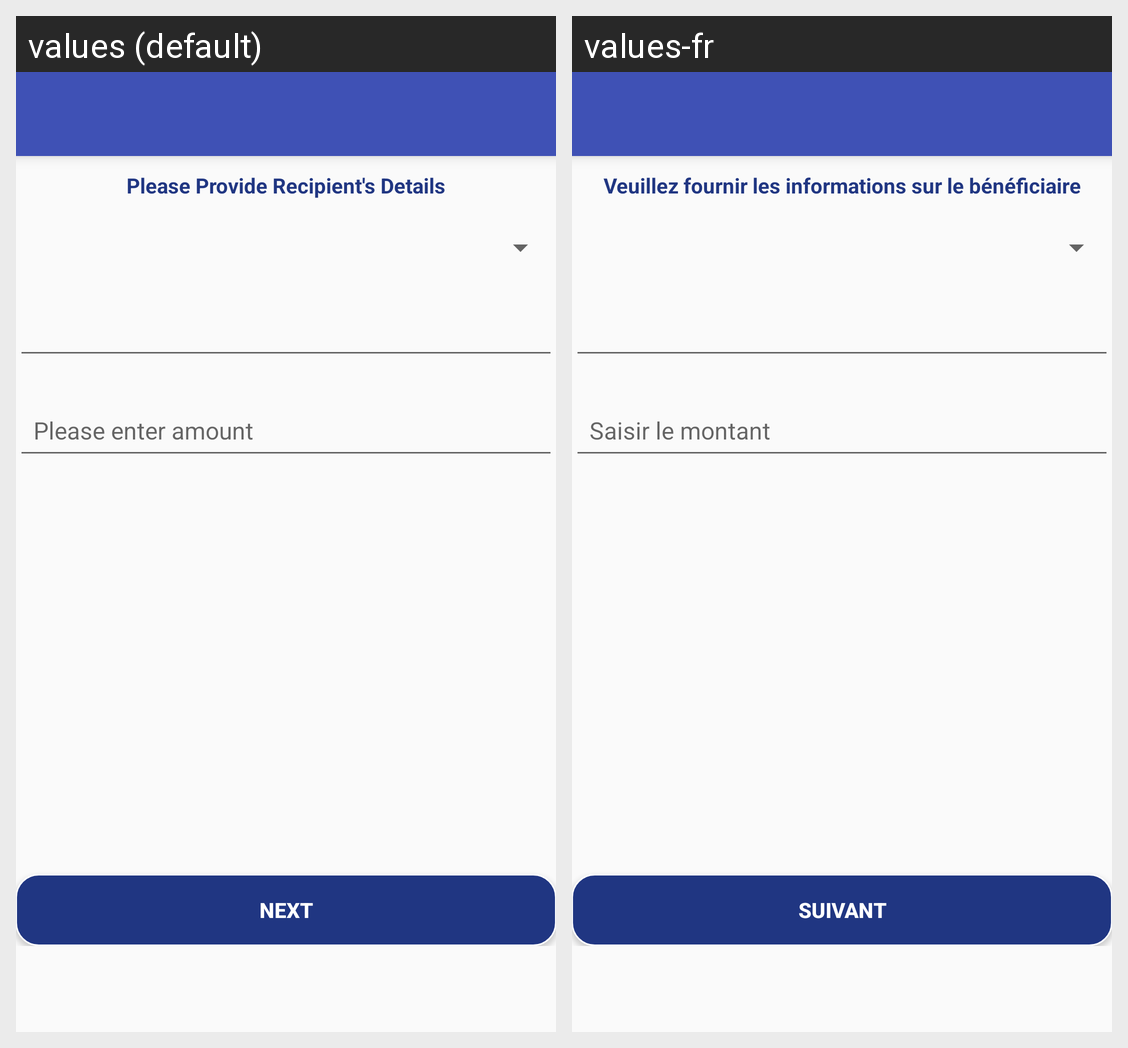

The Android screen above is rendered under two locales of the same app. Produce the string resources it draws, with the default and per-locale values.
Android screen res/layout/cashout_samebranch.xml rendered under 2 locales, left to right: values (default), values-fr. Device: Nexus 5 (rendered at 1080×1920; each locale shown at half size, 540×960, under a caption strip naming it); theme AppTheme.
Strings drawn on this screen, with the default value and each locale's value (text and hints the layout hard-codes, and strings that could not be matched under every locale, appear in the picture but are not listed):

provideReciepientDetails
  values: Please Provide Recipient's Details
  values-fr: Veuillez fournir les informations sur le bénéficiaire

next
  values: Next
  values-fr: Suivant
